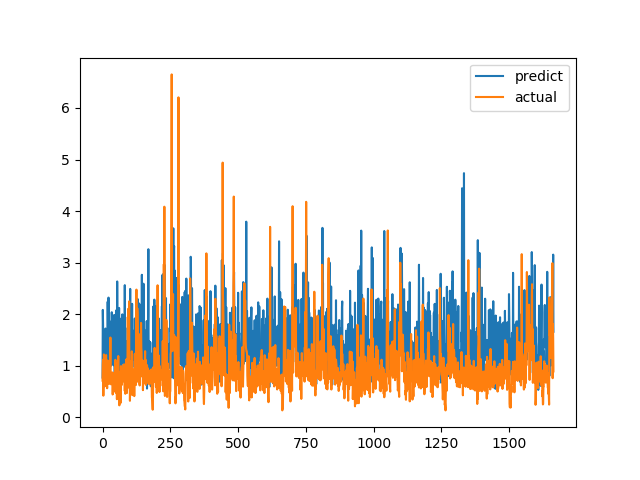

Source data for this figure (header and first rows):
predict, actual
0.7695, 0.7094
2.082, 1.015
1.785, 1.116
0.8475, 0.4183
1.152, 1.002
1.554, 1.219
0.9869, 1.143
1.404, 0.6528
0.8345, 0.6747
0.9068, 0.601
0.994, 0.6695
1.721, 0.6538
1.232, 0.7814
1.147, 1.206
0.79, 0.8469
1.043, 0.8286
1.071, 0.6482
1.096, 0.5624
0.8496, 0.7183
2.241, 1.1
1.447, 0.9542
1.097, 0.729
2.321, 0.6694
1.276, 0.8631
0.8157, 0.6465
0.9839, 0.8223
1.805, 0.9236
1.683, 0.8301
1.264, 1.067
1.854, 1.546
0.9929, 0.6827
1.12, 0.6386
1.116, 0.6464
1.506, 0.6881
2.037, 0.7274
1.739, 0.65
1.18, 0.8694
1.2, 0.4409
1.031, 0.4519
1.622, 0.7575
1.01, 0.4952
1.597, 0.6851
1.616, 0.7244
1.985, 0.8654
1.235, 0.74
0.8351, 0.8071
1.249, 0.8204
1.452, 1.114
1.567, 1.109
1.083, 0.4751
0.7255, 1.039
2.077, 0.9458
1.506, 0.7878
0.9561, 0.3505
2.634, 0.9368
1.717, 0.9868
0.9196, 0.647
1.626, 1.03
0.8636, 1.187
0.6848, 0.9329
... 1,604 more rows
